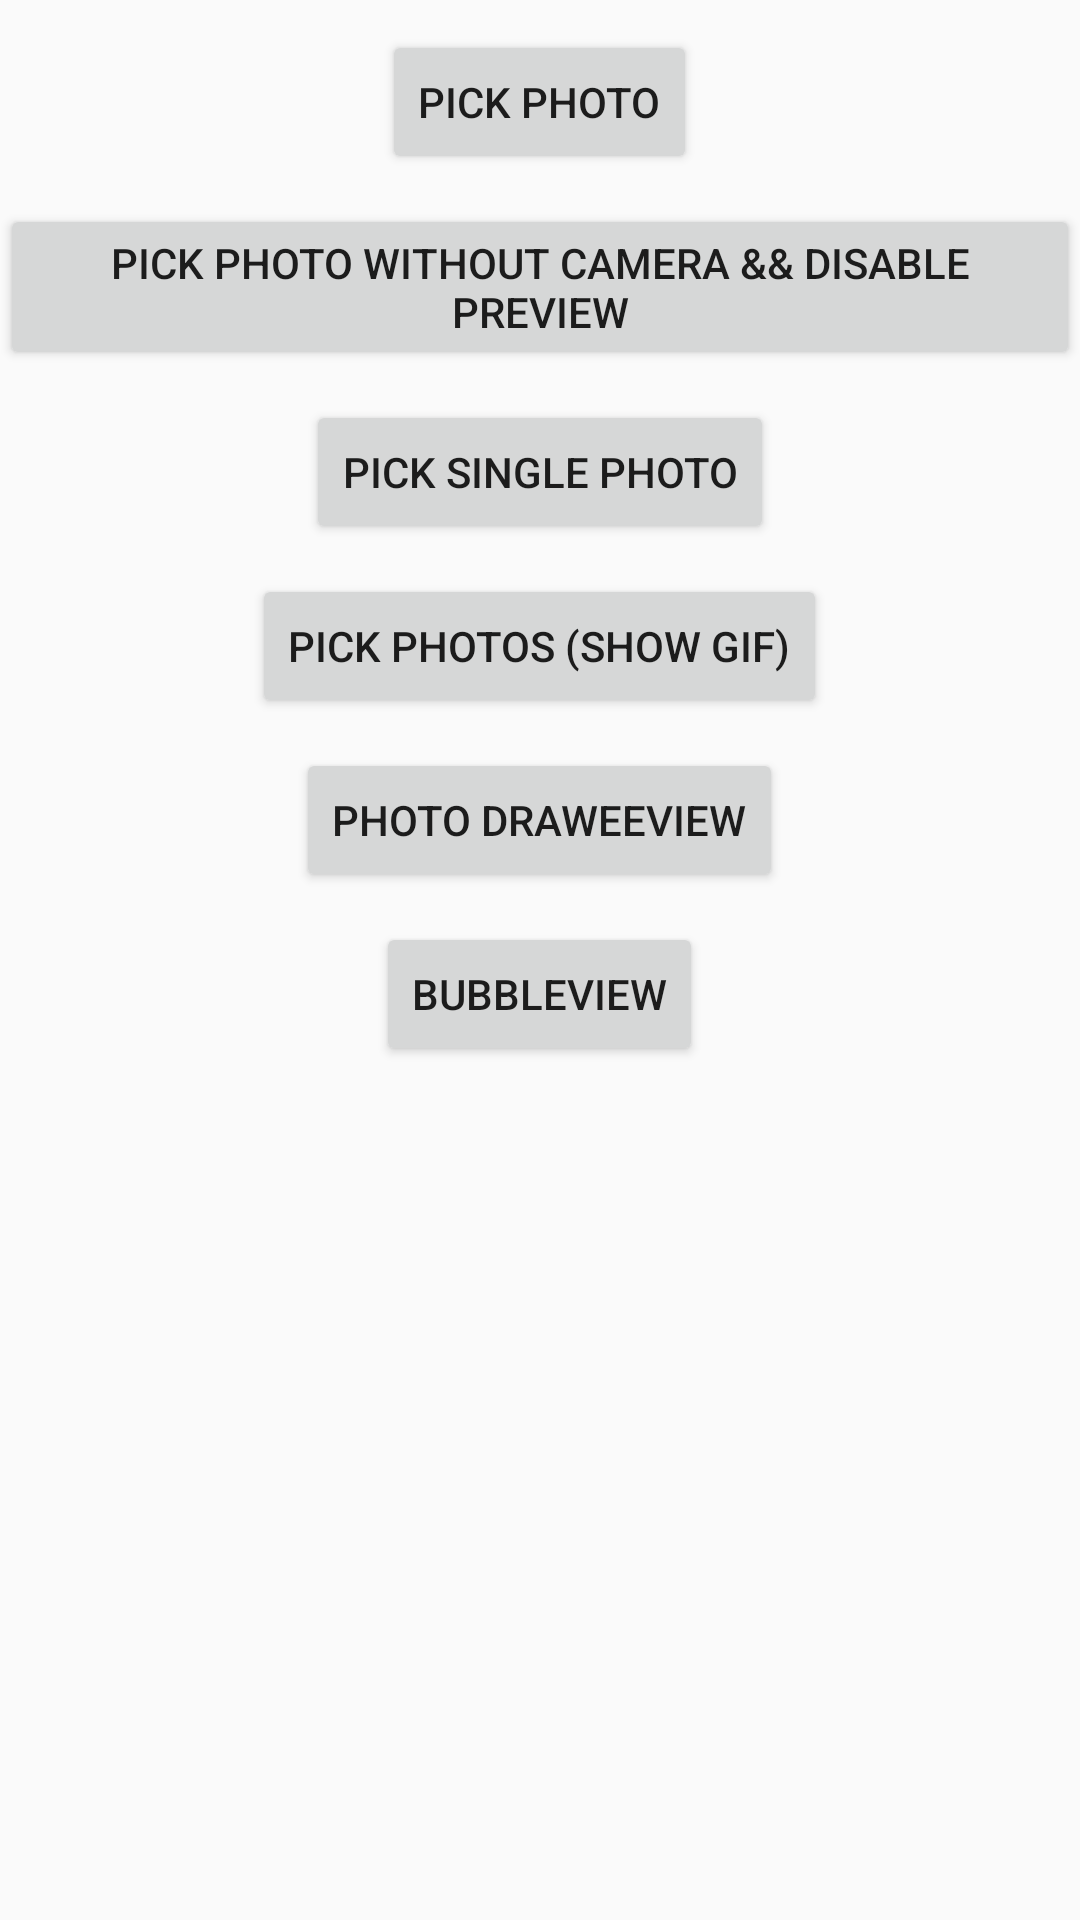

Layout XML and referenced resources for this Android screen:
<!-- AndroidManifest.xml: application theme AppTheme -->
<!-- res/layout/activity_main.xml -->
<RelativeLayout xmlns:android="http://schemas.android.com/apk/res/android"
    xmlns:tools="http://schemas.android.com/tools"
    android:layout_width="match_parent"
    android:layout_height="match_parent"
    tools:context="sample.MainActivity">

    <Button
        android:id="@+id/button"
        android:layout_width="wrap_content"
        android:layout_height="wrap_content"
        android:layout_centerHorizontal="true"
        android:layout_marginTop="10dip"
        android:text="@string/pick_photo" />

    <Button
        android:id="@+id/button_no_camera"
        android:layout_width="wrap_content"
        android:layout_height="wrap_content"
        android:layout_below="@id/button"
        android:layout_centerHorizontal="true"
        android:layout_marginTop="10dip"
        android:text="@string/pick_photo_without_camera" />

    <Button
        android:id="@+id/button_one_photo"
        android:layout_width="wrap_content"
        android:layout_height="wrap_content"
        android:layout_below="@id/button_no_camera"
        android:layout_centerHorizontal="true"
        android:layout_marginTop="10dip"
        android:text="@string/pick_one_photo" />

    <Button
        android:id="@+id/button_photo_gif"
        android:layout_width="wrap_content"
        android:layout_height="wrap_content"
        android:layout_below="@id/button_one_photo"
        android:layout_centerHorizontal="true"
        android:layout_marginTop="10dip"
        android:text="@string/pick_photo_gif" />

    <Button
        android:id="@+id/button_photodraweeview"
        android:layout_width="wrap_content"
        android:layout_height="wrap_content"
        android:layout_below="@id/button_photo_gif"
        android:layout_centerHorizontal="true"
        android:layout_marginTop="10dip"
        android:text="@string/photodraweeview" />
    <Button
        android:id="@+id/bubbleview"
        android:layout_width="wrap_content"
        android:layout_height="wrap_content"
        android:layout_below="@id/button_photodraweeview"
        android:layout_centerHorizontal="true"
        android:layout_marginTop="10dip"
        android:text="@string/bubbleview" />

    <android.support.v7.widget.RecyclerView
        android:id="@+id/recycler_view"
        android:layout_width="match_parent"
        android:layout_height="match_parent"
        android:layout_below="@id/bubbleview" />

</RelativeLayout>
<!-- resources referenced by this layout -->
<resources>
  <string name="bubbleview">bubbleview</string>
  <string name="photodraweeview">Photo DraweeView</string>
  <string name="pick_one_photo">Pick Single Photo</string>
  <string name="pick_photo">Pick Photo</string>
  <string name="pick_photo_gif">Pick Photos (show gif)</string>
  <string name="pick_photo_without_camera">Pick Photo Without Camera &amp;&amp; Disable Preview</string>
  <style name="AppTheme" parent="Theme.AppCompat.Light.DarkActionBar">
          
          <item name="colorPrimary">@color/colorPrimary</item>
          <item name="colorPrimaryDark">@color/colorPrimaryDark</item>
          <item name="colorAccent">@color/colorAccent</item>
      </style>
  <color name="colorPrimary">#3F51B5</color>
  <color name="colorPrimaryDark">#303F9F</color>
  <color name="colorAccent">#FF4081</color>
</resources>
